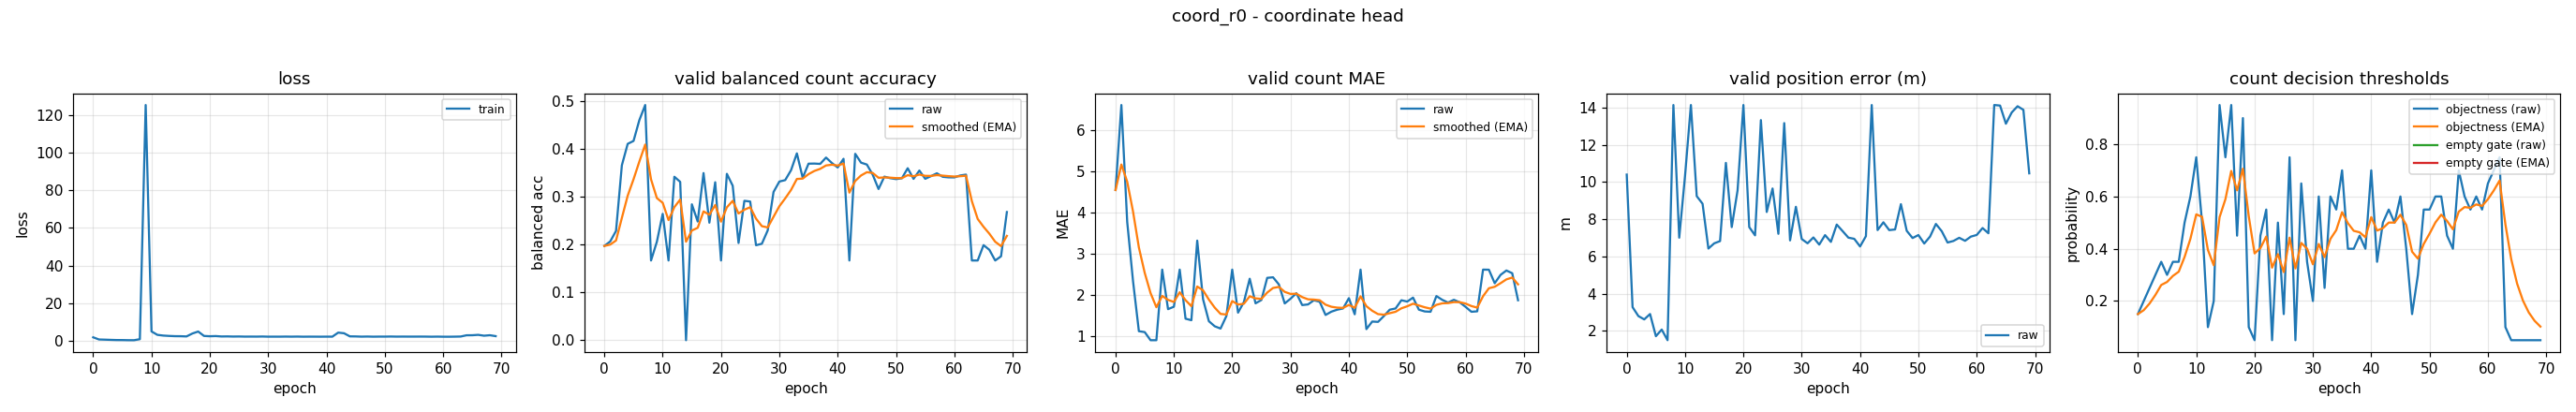

Data behind this chart, as committed beside it:
epoch, train_loss, valid_bal, valid_bal_smoothed, valid_mae, valid_mae_smoothed, valid_error_m, valid_threshold, valid_threshold_smoothed, valid_empty_threshold, valid_empty_threshold_smoothed
0, 1.846, 0.1971, 0.1971, 4.545, 4.545, 10.4, 0.15, 0.15, nan, nan
1, 0.692, 0.2064, 0.1999, 6.604, 5.163, 3.276, 0.2, 0.165, nan, nan
2, 0.5983, 0.2285, 0.2085, 3.771, 4.745, 2.795, 0.25, 0.1905, nan, nan
3, 0.4891, 0.3657, 0.2557, 2.335, 4.022, 2.616, 0.3, 0.2233, nan, nan
4, 0.3964, 0.4105, 0.3021, 1.125, 3.153, 2.905, 0.35, 0.2613, nan, nan
5, 0.379, 0.4166, 0.3365, 1.104, 2.538, 1.714, 0.3, 0.2729, nan, nan
6, 0.3148, 0.4603, 0.3736, 0.9069, 2.049, 2.069, 0.35, 0.2961, nan, nan
7, 0.3008, 0.4917, 0.409, 0.9069, 1.706, 1.497, 0.35, 0.3122, nan, nan
8, 0.847, 0.1667, 0.3363, 2.617, 1.98, 14.14, 0.5, 0.3686, nan, nan
9, 125.4, 0.2058, 0.2972, 1.66, 1.884, 7.009, 0.6, 0.438, nan, nan
10, 4.976, 0.2642, 0.2873, 1.718, 1.834, 10.35, 0.75, 0.5316, nan, nan
11, 3.158, 0.1667, 0.2511, 2.617, 2.069, 14.14, 0.5, 0.5221, nan, nan
12, 2.769, 0.3418, 0.2783, 1.428, 1.877, 9.242, 0.1, 0.3955, nan, nan
13, 2.584, 0.3311, 0.2941, 1.391, 1.731, 8.834, 0.2, 0.3368, nan, nan
14, 2.453, 0.0, 0.2059, 3.319, 2.207, 6.426, 0.95, 0.5208, nan, nan
15, 2.425, 0.2841, 0.2294, 1.899, 2.115, 6.706, 0.75, 0.5896, nan, nan
16, 2.312, 0.2482, 0.235, 1.367, 1.891, 6.826, 0.95, 0.6977, nan, nan
17, 3.863, 0.3494, 0.2693, 1.245, 1.697, 11.03, 0.45, 0.6234, nan, nan
18, 4.918, 0.2457, 0.2623, 1.189, 1.544, 7.578, 0.9, 0.7064, nan, nan
19, 2.568, 0.3303, 0.2827, 1.492, 1.529, 9.551, 0.1, 0.5245, nan, nan
20, 2.41, 0.1667, 0.2479, 2.617, 1.855, 14.14, 0.05, 0.3821, nan, nan
21, 2.507, 0.3479, 0.2779, 1.574, 1.771, 7.579, 0.45, 0.4025, nan, nan
22, 2.292, 0.323, 0.2914, 1.832, 1.789, 7.134, 0.55, 0.4467, nan, nan
23, 2.332, 0.2033, 0.265, 2.396, 1.971, 13.33, 0.05, 0.3277, nan, nan
24, 2.251, 0.2915, 0.2729, 1.801, 1.92, 8.392, 0.5, 0.3794, nan, nan
25, 2.289, 0.2899, 0.278, 1.88, 1.908, 9.653, 0.15, 0.3106, nan, nan
26, 2.215, 0.1986, 0.2542, 2.418, 2.061, 7.218, 0.75, 0.4424, nan, nan
27, 2.231, 0.2017, 0.2384, 2.431, 2.172, 13.17, 0.05, 0.3247, nan, nan
28, 2.217, 0.2295, 0.2358, 2.258, 2.198, 6.864, 0.65, 0.4223, nan, nan
29, 2.268, 0.3099, 0.258, 1.798, 2.078, 8.67, 0.35, 0.4006, nan, nan
30, 2.188, 0.3317, 0.2801, 1.912, 2.028, 6.937, 0.2, 0.3404, nan, nan
31, 2.196, 0.3347, 0.2965, 2.045, 2.033, 6.708, 0.6, 0.4183, nan, nan
32, 2.19, 0.3554, 0.3142, 1.758, 1.951, 7.022, 0.25, 0.3678, nan, nan
33, 2.234, 0.3906, 0.3371, 1.774, 1.898, 6.638, 0.6, 0.4375, nan, nan
34, 2.195, 0.3396, 0.3379, 1.875, 1.891, 7.148, 0.55, 0.4712, nan, nan
35, 2.24, 0.3691, 0.3472, 1.838, 1.875, 6.784, 0.7, 0.5399, nan, nan
36, 2.173, 0.3693, 0.3539, 1.519, 1.768, 7.715, 0.4, 0.4979, nan, nan
37, 2.201, 0.3687, 0.3583, 1.598, 1.717, 7.366, 0.4, 0.4685, nan, nan
38, 2.192, 0.3819, 0.3654, 1.646, 1.696, 7.01, 0.45, 0.463, nan, nan
39, 2.175, 0.3706, 0.3669, 1.676, 1.69, 6.949, 0.4, 0.4441, nan, nan
40, 2.2, 0.3611, 0.3652, 1.926, 1.761, 6.538, 0.7, 0.5209, nan, nan
41, 2.194, 0.3793, 0.3694, 1.535, 1.693, 7.09, 0.35, 0.4696, nan, nan
42, 4.342, 0.1667, 0.3086, 2.617, 1.97, 14.14, 0.5, 0.4787, nan, nan
43, 4.008, 0.3897, 0.3329, 1.176, 1.732, 7.419, 0.55, 0.5001, nan, nan
44, 2.35, 0.3712, 0.3444, 1.359, 1.62, 7.836, 0.5, 0.5001, nan, nan
45, 2.315, 0.3673, 0.3513, 1.351, 1.539, 7.416, 0.6, 0.5301, nan, nan
46, 2.202, 0.3461, 0.3497, 1.492, 1.525, 7.451, 0.4, 0.491, nan, nan
47, 2.262, 0.3161, 0.3396, 1.646, 1.561, 8.811, 0.15, 0.3887, nan, nan
48, 2.183, 0.342, 0.3403, 1.676, 1.596, 7.378, 0.3, 0.3621, nan, nan
49, 2.223, 0.3388, 0.3399, 1.875, 1.679, 6.991, 0.55, 0.4185, nan, nan
50, 2.22, 0.3369, 0.339, 1.843, 1.729, 7.151, 0.55, 0.4579, nan, nan
51, 2.269, 0.3386, 0.3388, 1.939, 1.792, 6.696, 0.6, 0.5006, nan, nan
52, 2.213, 0.3596, 0.3451, 1.646, 1.748, 7.071, 0.6, 0.5304, nan, nan
53, 2.232, 0.3373, 0.3428, 1.604, 1.705, 7.749, 0.45, 0.5063, nan, nan
54, 2.219, 0.3547, 0.3463, 1.596, 1.672, 7.358, 0.4, 0.4744, nan, nan
55, 2.218, 0.3375, 0.3437, 1.976, 1.763, 6.749, 0.7, 0.5421, nan, nan
56, 2.232, 0.3431, 0.3435, 1.886, 1.8, 6.833, 0.6, 0.5595, nan, nan
57, 2.222, 0.349, 0.3451, 1.819, 1.806, 7.003, 0.55, 0.5566, nan, nan
58, 2.169, 0.3417, 0.3441, 1.886, 1.83, 6.842, 0.6, 0.5696, nan, nan
59, 2.217, 0.3405, 0.343, 1.824, 1.828, 7.068, 0.55, 0.5637, nan, nan
... 10 more rows
